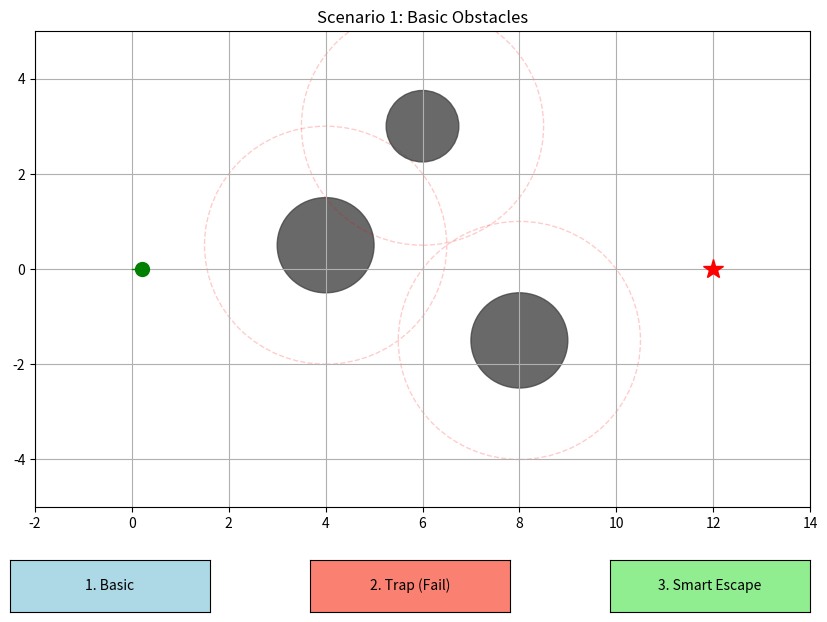

The script that saved this image:
import numpy as np
import matplotlib.pyplot as plt
from matplotlib.animation import FuncAnimation
from matplotlib.widgets import Button

class APF_Robot:
    def __init__(self, start, goal, obstacles, k_att=4.0, k_rep=100.0, rr=2.0, step_size=0.1, enable_escape=False):
        # k_att 调大到 4.0，让它更渴望到达目标
        # rr 调小到 2.0，让斥力场更紧凑，留出路给它走
        self.pos = np.array(start, dtype=float)
        self.goal = np.array(goal, dtype=float)
        self.obstacles = obstacles
        self.k_att = k_att
        self.k_rep = k_rep
        self.rr = rr
        self.step_size = step_size
        
        self.enable_escape = enable_escape
        self.path = [self.pos.copy()]
        self.is_reached = False
        
        # 状态机
        self.stuck_counter = 0
        self.escape_timer = 0
        self.escape_direction = np.zeros(2)

    def calculate_repulsive_force(self):
        f_rep = np.zeros(2)
        for (ox, oy, r) in self.obstacles:
            obs_pos = np.array([ox, oy])
            dist_vec = self.pos - obs_pos
            dist = np.linalg.norm(dist_vec)
            
            if dist <= self.rr:
                rep_val = self.k_rep * (1.0/dist - 1.0/self.rr) * (1.0/(dist**2))
                f_rep += rep_val * (dist_vec / dist)
        return f_rep

    def calculate_attractive_force(self):
        return -self.k_att * (self.pos - self.goal)

    def step(self):
        if self.is_reached: return

        f_rep = self.calculate_repulsive_force()

        # --- 模式 A: 逃逸模式 (侧向滑步) ---
        if self.escape_timer > 0:
            self.escape_timer -= 1
            
            # 策略：只保留“侧向逃逸力” + “斥力(防止撞墙)”
            # 暂时切断引力，防止被吸回坑里
            f_total = self.escape_direction + f_rep
            
            if self.escape_timer == 0:
                print("✅ 逃离完成，重新寻找目标")

        # --- 模式 B: 正常导航 ---
        else:
            f_att = self.calculate_attractive_force()
            f_total = f_att + f_rep
            
            # 死锁检测
            if self.enable_escape:
                f_norm = np.linalg.norm(f_total)
                # 检测逻辑：如果停滞不前 且 还没到终点
                if f_norm < 10 and np.linalg.norm(self.pos - self.goal) > 1.0:
                    self.stuck_counter += 1
                else:
                    self.stuck_counter = 0
                
                if self.stuck_counter > 15:
                    print("⚠️ 此路不通！执行切向战术机动...")
                    self.escape_timer = 45 # 持续 45 帧
                    self.stuck_counter = 0
                    
                    # --- 智能逃逸方向计算 ---
                    # 既然被卡住，说明阻力主要来自前方 (X轴方向)
                    # 我们就强制往侧方 (Y轴) 移动
                    # 如果当前在 Y>0，就往上跑；如果在 Y<0，就往下跑
                    if self.pos[1] >= 0:
                        self.escape_direction = np.array([0.2, 1.0]) * 60 # 向上偏右一点
                    else:
                        self.escape_direction = np.array([0.2, -1.0]) * 60 # 向下偏右一点
                    
                    f_total = self.escape_direction + f_rep

        # 物理移动
        f_norm_final = np.linalg.norm(f_total)
        if f_norm_final > 0:
            # 限制最大单步速度，防止瞬移
            step = self.step_size if self.escape_timer == 0 else self.step_size * 1.2
            self.pos += (f_total / f_norm_final) * step
        
        self.pos[0] = np.clip(self.pos[0], -2, 14)
        self.pos[1] = np.clip(self.pos[1], -6, 6)

        self.path.append(self.pos.copy())
        if np.linalg.norm(self.pos - self.goal) < 0.3:
            self.is_reached = True
            print("🎉 目标到达！")

class APF_Demo_GUI:
    def __init__(self):
        self.fig, self.ax = plt.subplots(figsize=(10, 7))
        plt.subplots_adjust(bottom=0.2)
        self.ax.set_title("APF Path Planning Demo")
        
        self.robot = None
        self.anim = None
        
        self.robot_point, = self.ax.plot([], [], 'go', markersize=10, zorder=5, label='Robot')
        self.traj_line, = self.ax.plot([], [], 'g-', linewidth=1, zorder=4, label='Path')
        self.goal_point, = self.ax.plot([], [], 'r*', markersize=15, zorder=5, label='Goal')
        self.obstacles_patches = []
        self.range_patches = []

        ax_btn1 = plt.axes([0.1, 0.05, 0.2, 0.075])
        ax_btn2 = plt.axes([0.4, 0.05, 0.2, 0.075])
        ax_btn3 = plt.axes([0.7, 0.05, 0.2, 0.075])

        self.btn1 = Button(ax_btn1, '1. Basic', color='lightblue', hovercolor='0.95')
        self.btn2 = Button(ax_btn2, '2. Trap (Fail)', color='salmon', hovercolor='0.95')
        self.btn3 = Button(ax_btn3, '3. Smart Escape', color='lightgreen', hovercolor='0.95')

        self.btn1.on_clicked(self.load_basic)
        self.btn2.on_clicked(self.load_trap)
        self.btn3.on_clicked(self.load_escape)

        self.load_basic(None)

    def reset_plot(self):
        self.ax.set_xlim(-2, 14)
        self.ax.set_ylim(-5, 5) # 稍微缩小视野，让物体看起来更大更清楚
        self.ax.grid(True)
        for p in self.obstacles_patches: p.remove()
        for p in self.range_patches: p.remove()
        self.obstacles_patches = []
        self.range_patches = []

    def draw_static(self):
        self.goal_point.set_data([self.robot.goal[0]], [self.robot.goal[1]])
        for (ox, oy, r) in self.robot.obstacles:
            c = plt.Circle((ox, oy), r/2, color='#444444', alpha=0.8)
            self.ax.add_patch(c)
            self.obstacles_patches.append(c)
            # 绘制斥力范围
            c_range = plt.Circle((ox, oy), self.robot.rr, color='r', fill=False, linestyle='--', alpha=0.2)
            self.ax.add_patch(c_range)
            self.range_patches.append(c_range)

    def restart_anim(self):
        if self.anim: self.anim.event_source.stop()
        self.anim = FuncAnimation(self.fig, self.update, frames=800, interval=15, blit=True)
        plt.draw()

    def update(self, frame):
        if self.robot and not self.robot.is_reached:
            self.robot.step()
            path = np.array(self.robot.path)
            self.robot_point.set_data([self.robot.pos[0]], [self.robot.pos[1]])
            self.traj_line.set_data(path[:, 0], path[:, 1])
        return self.robot_point, self.traj_line, self.goal_point

    def load_basic(self, event):
        self.reset_plot()
        self.ax.set_title("Scenario 1: Basic Obstacles")
        obs = [[4, 0.5, 2.0], [8, -1.5, 2.0], [6, 3, 1.5]]
        # rr=2.5 适中
        self.robot = APF_Robot([0, 0], [12, 0], obs, rr=2.5, enable_escape=False)
        self.draw_static()
        self.restart_anim()

    def load_trap(self, event):
        self.reset_plot()
        self.ax.set_title("Scenario 2: Local Minima (Stuck)")
        # 设计一个更紧凑的陷阱，但把斥力圈 rr 缩小到 2.2，
        # 这样中间虽过不去，但两边是有“缝隙”可以绕的
        obs = [
            [6.0, 1.8, 1.5],  # 上
            [6.0, -1.8, 1.5], # 下
            [7.5, 0, 1.8]     # 中后
        ]
        self.robot = APF_Robot([0, 0], [12, 0], obs, k_rep=120, rr=2.2, enable_escape=False)
        self.draw_static()
        self.restart_anim()

    def load_escape(self, event):
        self.reset_plot()
        self.ax.set_title("Scenario 3: Smart Escape Strategy")
        # 一模一样的陷阱
        obs = [
            [6.0, 1.8, 1.5],
            [6.0, -1.8, 1.5],
            [7.5, 0, 1.8]
        ]
        # 开启 enable_escape
        self.robot = APF_Robot([0, 0], [12, 0], obs, k_rep=120, rr=2.2, enable_escape=True)
        self.draw_static()
        self.restart_anim()

if __name__ == "__main__":
    gui = APF_Demo_GUI()
    plt.show()